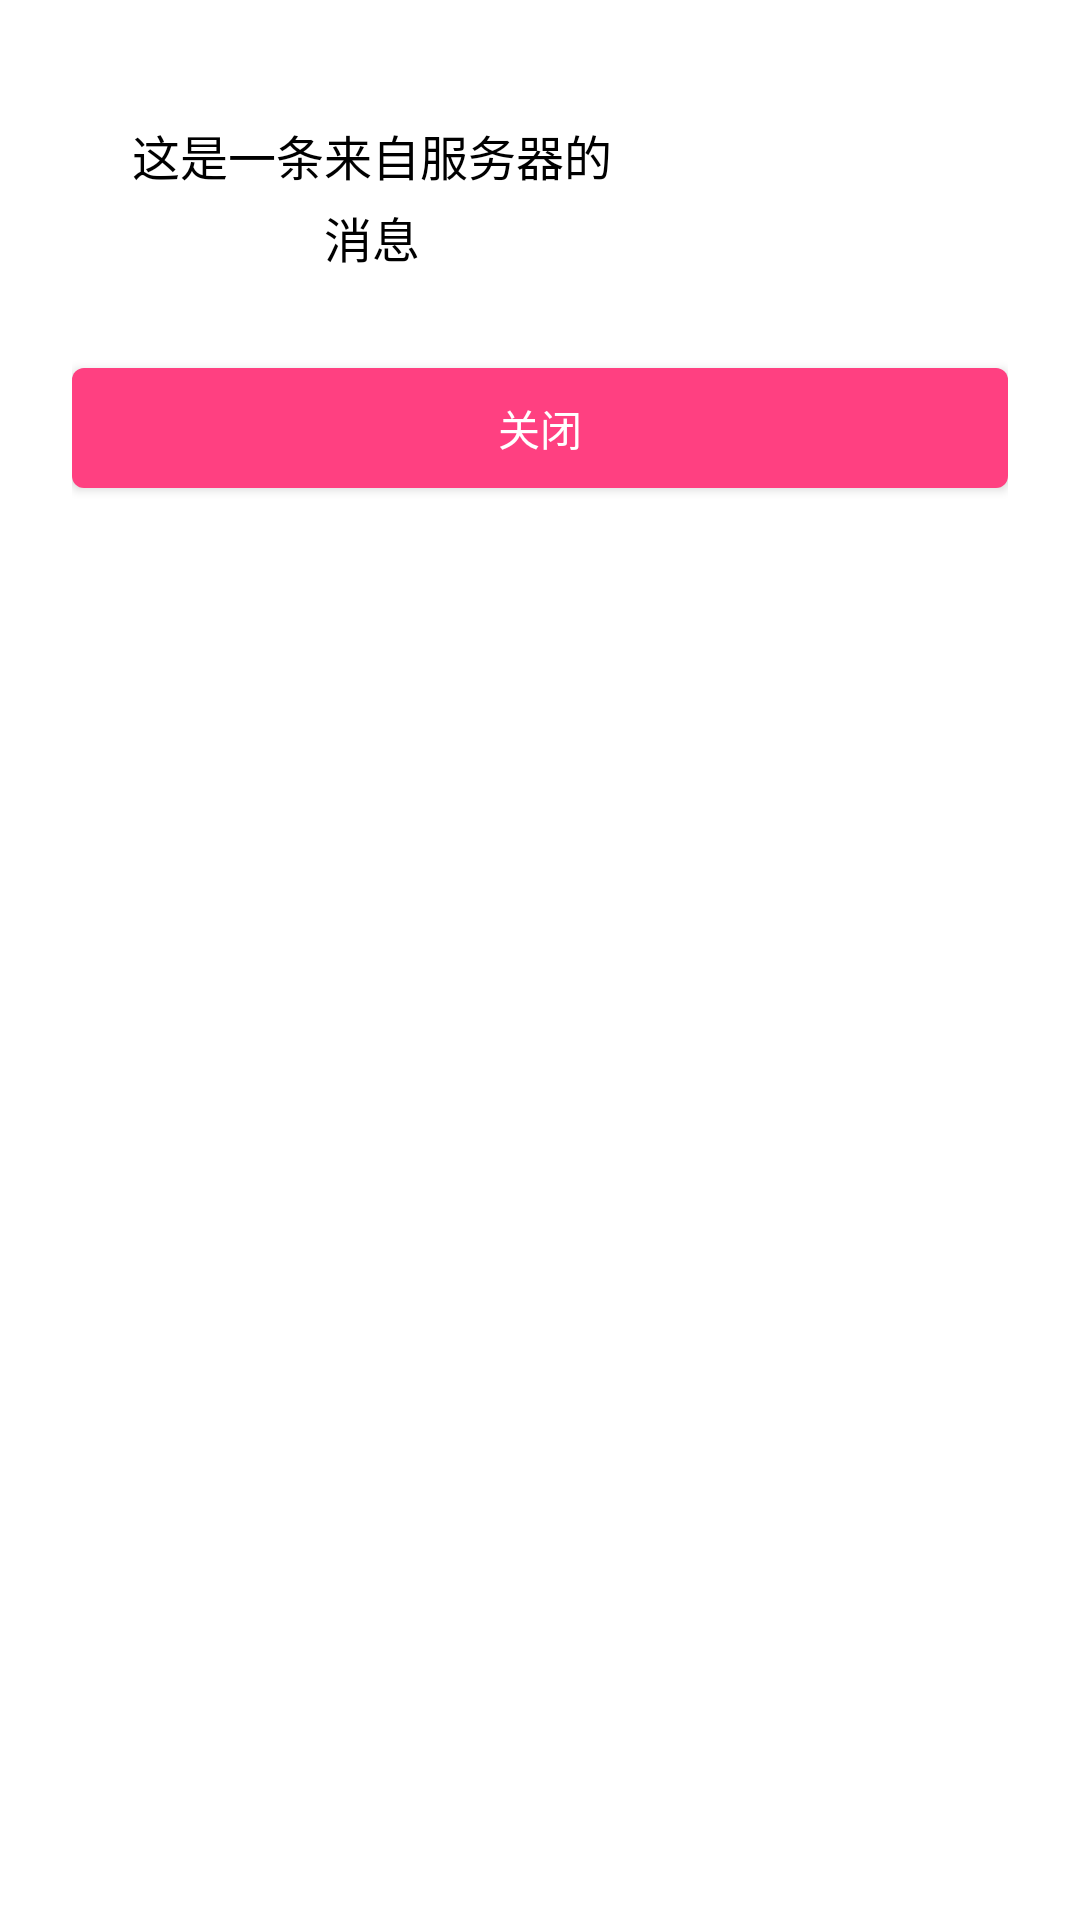

The Android layout XML behind this screen, and the referenced resources:
<!-- AndroidManifest.xml: application theme Theme.GreenLuan -->
<!-- res/layout/activity_overlay_message.xml -->
<?xml version="1.0" encoding="utf-8"?>
<LinearLayout xmlns:android="http://schemas.android.com/apk/res/android"
    android:layout_width="wrap_content"
    android:layout_height="wrap_content"
    android:orientation="vertical"
    android:background="#FFFFFF"
    android:padding="24dp"
    android:clipToPadding="true"
    android:elevation="8dp">

    <TextView
        android:id="@+id/message_text"
        android:layout_width="200dp"
        android:layout_height="wrap_content"
        android:text="这是一条来自服务器的消息"
        android:textSize="16sp"
        android:textColor="#000000"
        android:gravity="center"
        android:lineSpacingExtra="4dp"
        android:padding="16dp"/>

    <Button
        android:id="@+id/close_button"
        android:layout_width="match_parent"
        android:layout_height="40dp"
        android:text="关闭"
        android:textSize="14sp"
        android:background="@drawable/selector_button_background"
        android:textColor="#FFFFFF"
        android:layout_marginTop="16dp"/>
</LinearLayout>
<!-- resources referenced by this layout -->
<resources>
  <!-- drawable selector_button_background (drawable) -->
  <?xml version="1.0" encoding="utf-8"?>
  <selector xmlns:android="http://schemas.android.com/apk/res/android">
      <item android:state_pressed="true">
          <shape android:shape="rectangle">
              <solid android:color="#FF4081"/>
          </shape>
      </item>
      <item>
          <shape android:shape="rectangle">
              <solid android:color="#FF4081"/>
              <corners android:radius="4dp"/>
          </shape>
      </item>
  </selector>
  <style name="Theme.GreenLuan" parent="Theme.MaterialComponents.DayNight.DarkActionBar">
          
          <item name="colorPrimary">@color/purple_500</item>
          <item name="colorPrimaryVariant">@color/purple_700</item>
          <item name="colorOnPrimary">@color/white</item>
          
          <item name="colorSecondary">@color/teal_200</item>
          <item name="colorSecondaryVariant">@color/teal_700</item>
          <item name="colorOnSecondary">@color/black</item>
          
          <item name="android:statusBarColor" tools:targetApi="l">?attr/colorPrimaryVariant</item>
          
      </style>
  <!-- not gathered from this repository: default colours our renderer supplied (Android Studio template values) -->
  <color name="purple_500">#FF6200EE</color>
  <color name="purple_700">#FF3700B3</color>
  <color name="teal_200">#FF03DAC5</color>
  <color name="teal_700">#FF018786</color>
  <color name="black">#FF000000</color>
  <color name="white">#FFFFFFFF</color>
</resources>
